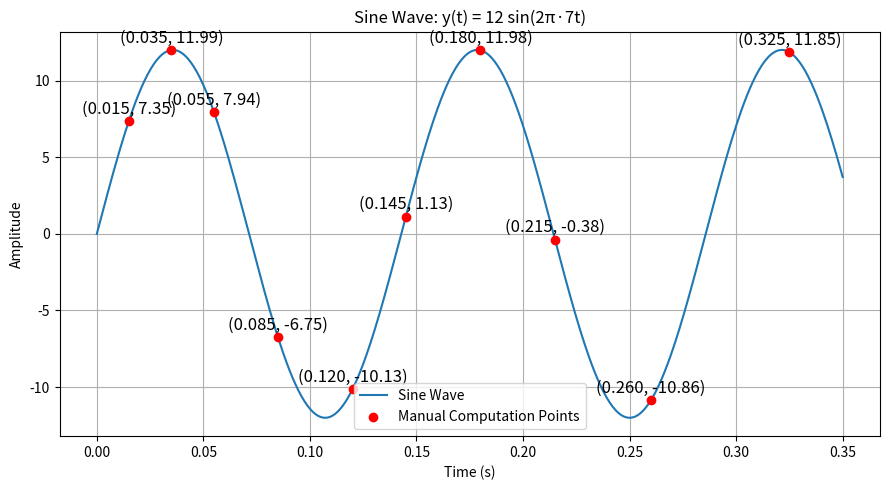

Reproduce this figure in Python.
import numpy as np
import matplotlib.pyplot as plt

A = 12
f = 7
phi = 0

t_points = np.array([0.015, 0.035, 0.055, 0.085, 0.120, 0.145, 0.180, 0.215, 0.260, 0.325])

y_points = A * np.sin(2 * np.pi * f * t_points + phi)

print("Manual Computation Verification")
print("-" * 45)
print(f"{'Time (s)':<10}{'Amplitude'}")
for t, y in zip(t_points, y_points):
    print(f"{t:<10.3f}{y:>10.2f}")

t = np.linspace(0, 0.35, 500)
y = A * np.sin(2 * np.pi * f * t + phi)

plt.figure(figsize=(9, 5))
plt.plot(t, y, label='Sine Wave')
plt.scatter(t_points, y_points, color='red', zorder=5, label='Manual Computation Points')

for x, y_val in zip(t_points, y_points):
    plt.text(x, y_val + 0.5, f'({x:.3f}, {y_val:.2f})', ha='center', fontsize=12)

plt.title('Sine Wave: y(t) = 12 sin(2π·7t)')
plt.xlabel('Time (s)')
plt.ylabel('Amplitude')
plt.grid(True)
plt.legend()
plt.tight_layout()
plt.show()
